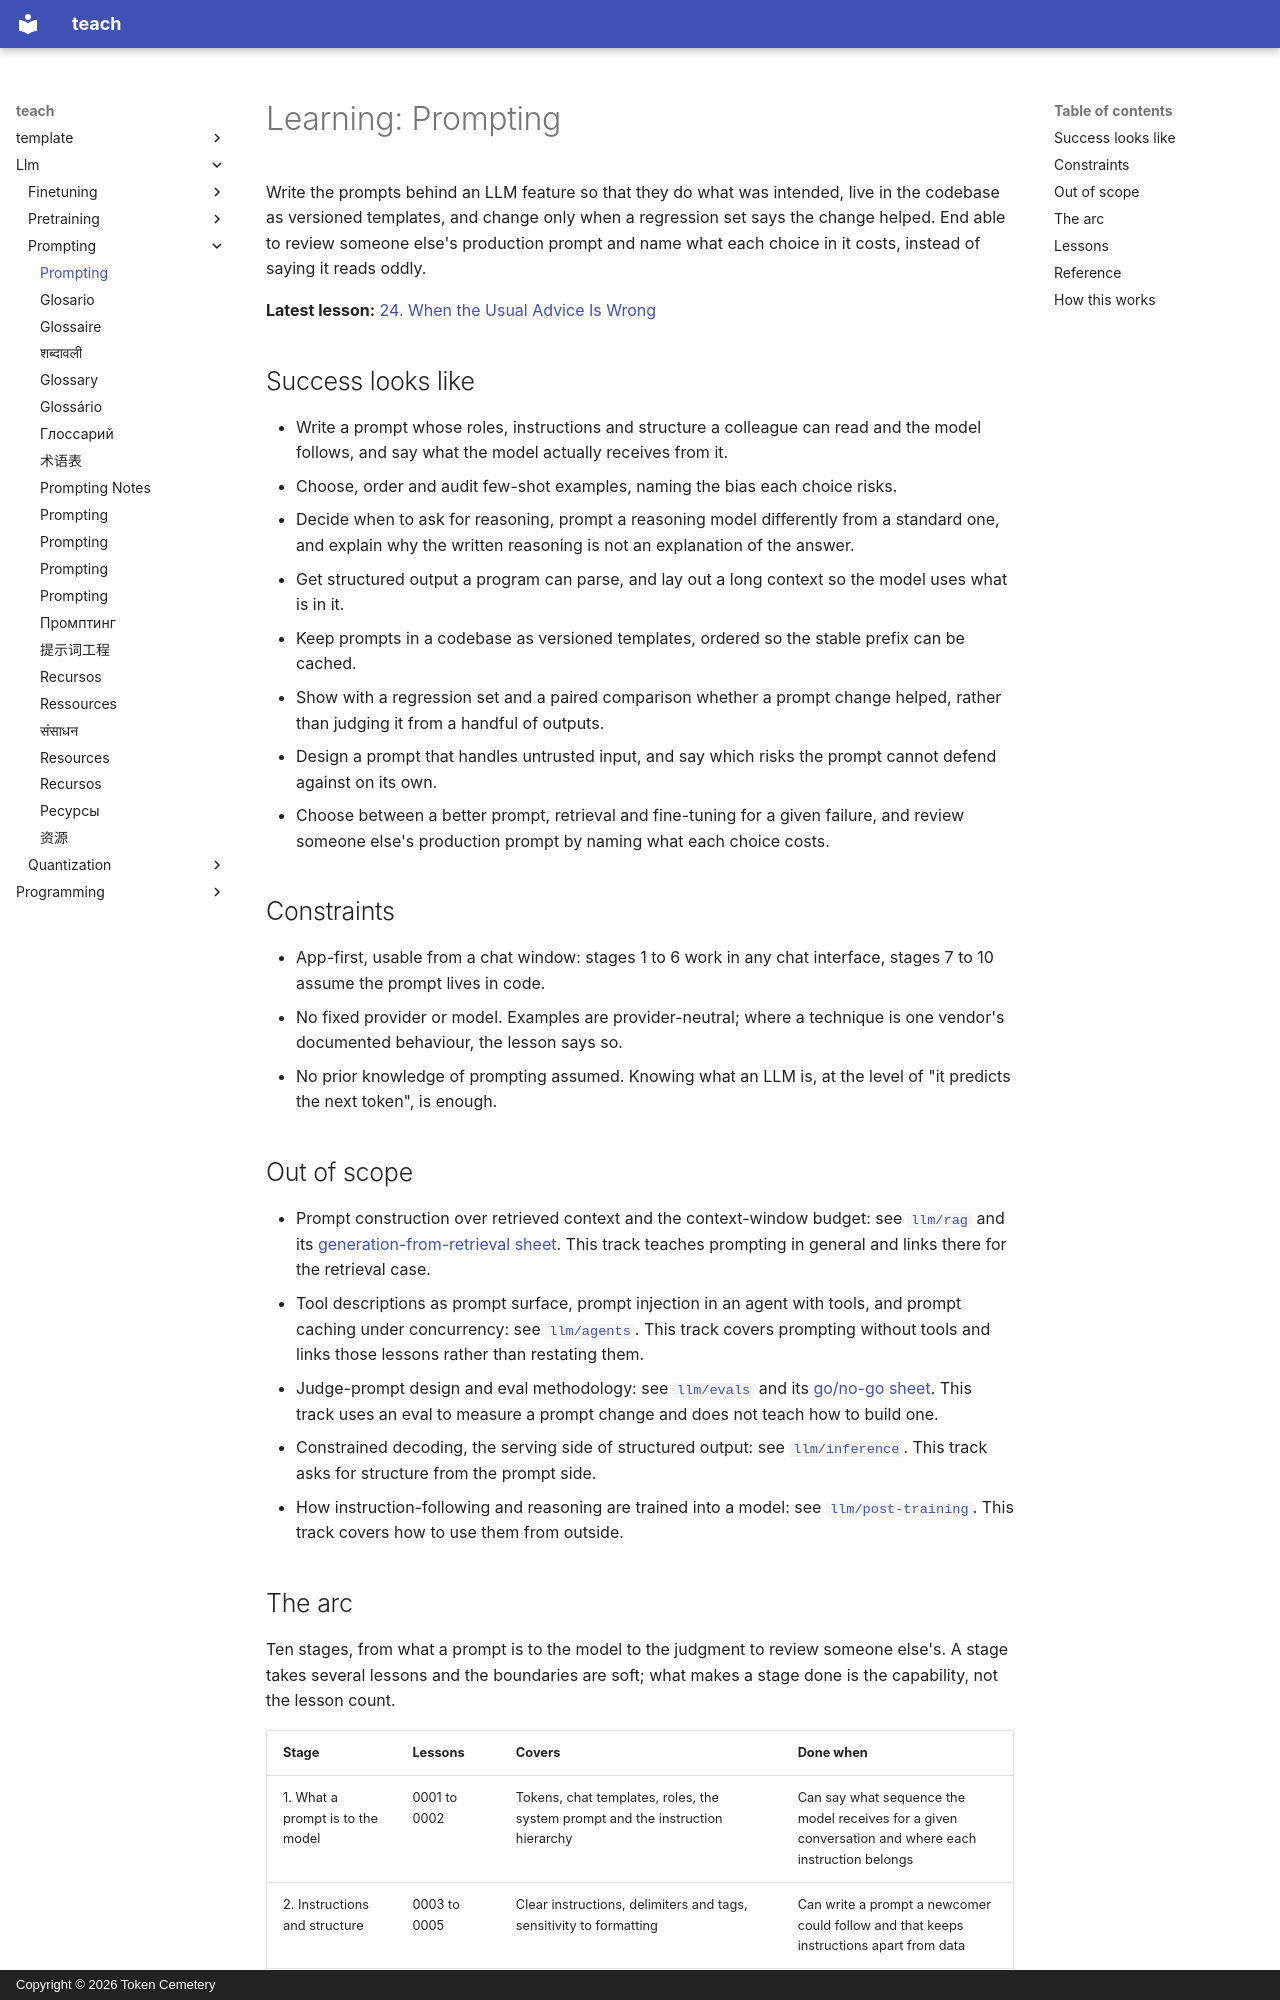

repository: TokenCemetery/teach · page: llm/prompting/index.html · generator: mkdocs · copyright: Copyright © 2026 Token Cemetery

---
title: Prompting
description: "Write, version and ship prompts for an LLM feature, prove a prompt change helped, and review someone else's production prompt"
type: topic
---

# Learning: Prompting

Write the prompts behind an LLM feature so that they do what was intended, live in the codebase as versioned templates, and change only when a regression set says the change helped. End able to review someone else's production prompt and name what each choice in it costs, instead of saying it reads oddly.

**Latest lesson:** [24. When the Usual Advice Is Wrong](lessons/0024-when-the-usual-advice-is-wrong.md)

## Success looks like

- Write a prompt whose roles, instructions and structure a colleague can read and the model follows, and say what the model actually receives from it.
- Choose, order and audit few-shot examples, naming the bias each choice risks.
- Decide when to ask for reasoning, prompt a reasoning model differently from a standard one, and explain why the written reasoning is not an explanation of the answer.
- Get structured output a program can parse, and lay out a long context so the model uses what is in it.
- Keep prompts in a codebase as versioned templates, ordered so the stable prefix can be cached.
- Show with a regression set and a paired comparison whether a prompt change helped, rather than judging it from a handful of outputs.
- Design a prompt that handles untrusted input, and say which risks the prompt cannot defend against on its own.
- Choose between a better prompt, retrieval and fine-tuning for a given failure, and review someone else's production prompt by naming what each choice costs.

## Constraints

- App-first, usable from a chat window: stages 1 to 6 work in any chat interface, stages 7 to 10 assume the prompt lives in code.
- No fixed provider or model. Examples are provider-neutral; where a technique is one vendor's documented behaviour, the lesson says so.
- No prior knowledge of prompting assumed. Knowing what an LLM is, at the level of "it predicts the next token", is enough.

## Out of scope

- Prompt construction over retrieved context and the context-window budget: see [`llm/rag`](../../llm/rag/) and its [generation-from-retrieval sheet](../../llm/rag/reference/generation-from-retrieval.md). This track teaches prompting in general and links there for the retrieval case.
- Tool descriptions as prompt surface, prompt injection in an agent with tools, and prompt caching under concurrency: see [`llm/agents`](../../llm/agents/). This track covers prompting without tools and links those lessons rather than restating them.
- Judge-prompt design and eval methodology: see [`llm/evals`](../../llm/evals/) and its [go/no-go sheet](../../llm/evals/reference/go-no-go.md). This track uses an eval to measure a prompt change and does not teach how to build one.
- Constrained decoding, the serving side of structured output: see [`llm/inference`](../../llm/inference/). This track asks for structure from the prompt side.
- How instruction-following and reasoning are trained into a model: see [`llm/post-training`](../../llm/post-training/). This track covers how to use them from outside.
